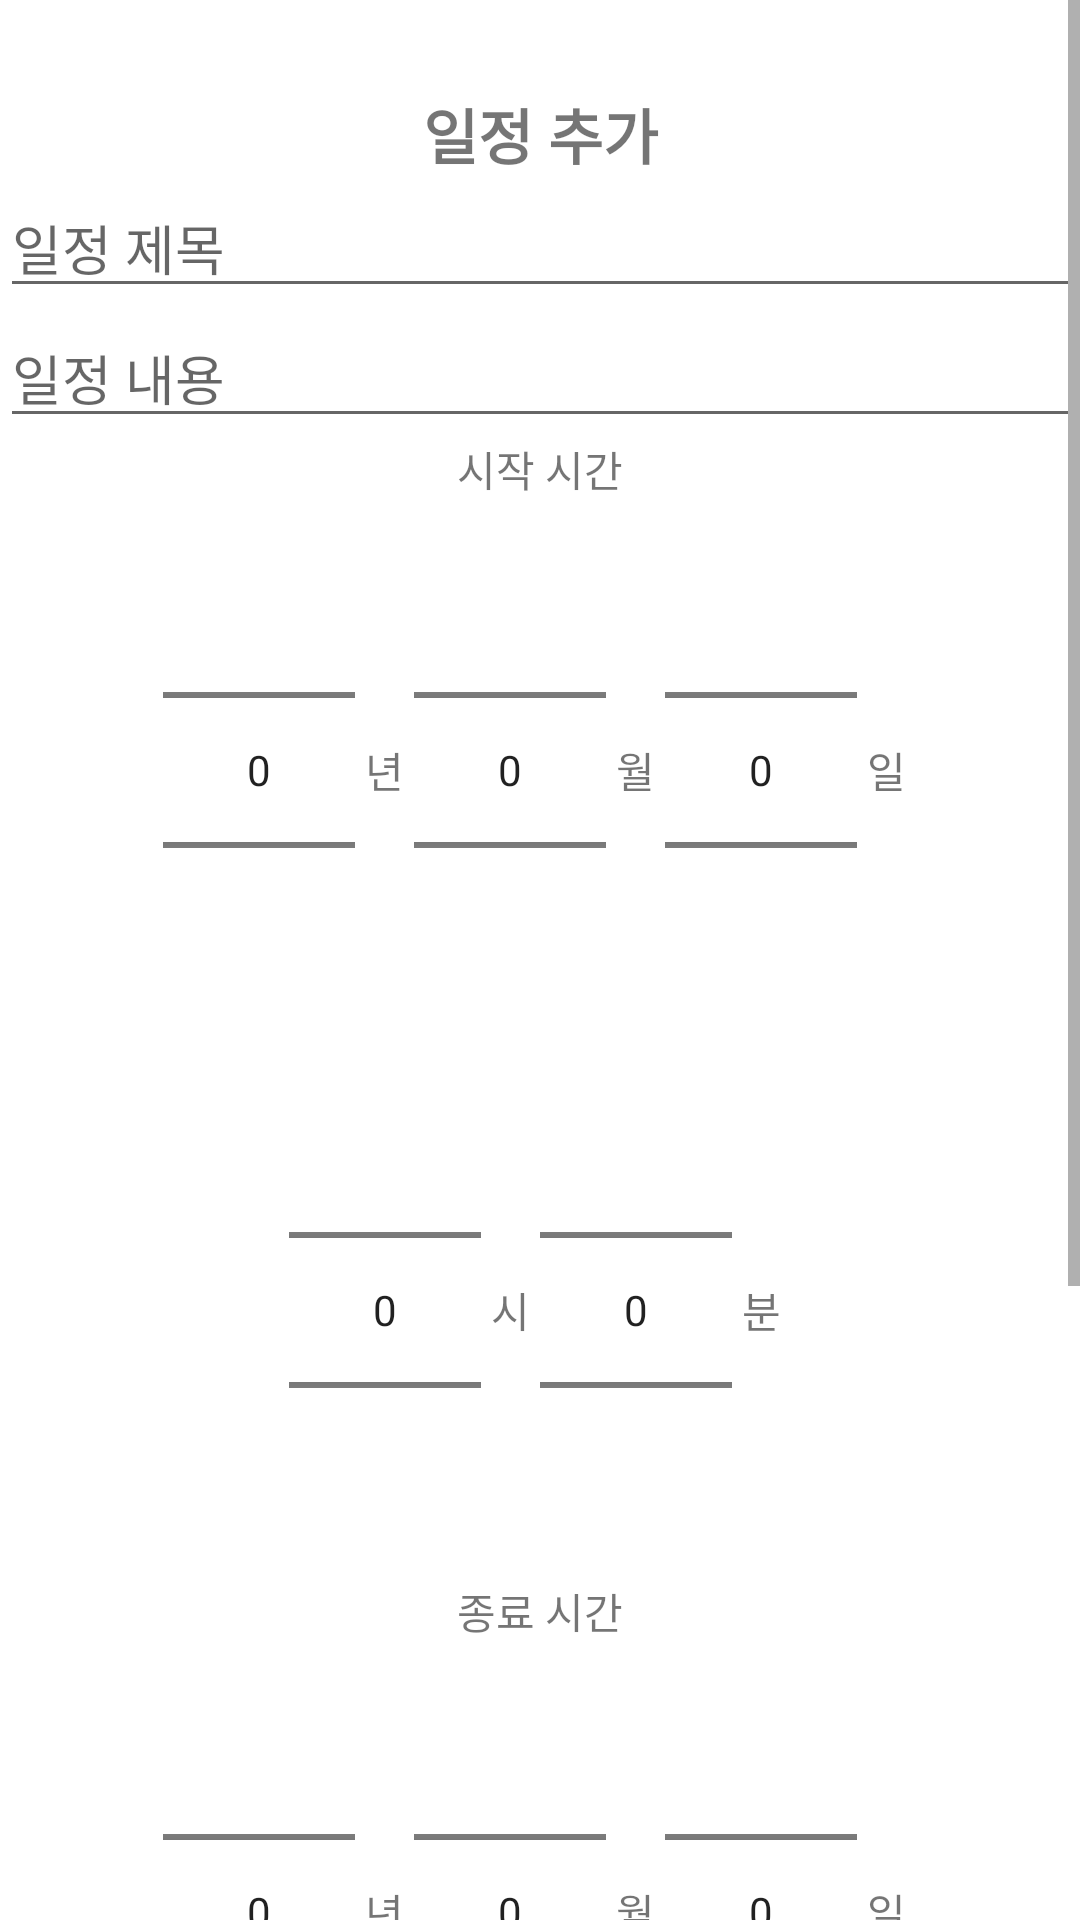

Layout XML and referenced resources for this Android screen:
<!-- AndroidManifest.xml: application theme Theme.Plalarm -->
<!-- res/layout/activity_event.xml -->
<?xml version="1.0" encoding="utf-8"?>
<ScrollView xmlns:android="http://schemas.android.com/apk/res/android"
    xmlns:app="http://schemas.android.com/apk/res-auto"
    xmlns:tools="http://schemas.android.com/tools"
    android:layout_width="match_parent"
    android:layout_height="match_parent"
    tools:context=".activity.EventActivity">
    <LinearLayout
        android:layout_width="match_parent"
        android:layout_height="wrap_content"
        android:orientation="vertical"
        android:gravity="center"
        >
        <TextView
            android:layout_width="match_parent"
            android:layout_height="wrap_content"
            android:text="일정 추가"
            android:textStyle="bold"
            android:textSize="20sp"
            android:layout_marginTop="30dp"
            android:gravity="center"
            />
        <EditText
            android:id="@+id/editTitle"
            android:layout_width="match_parent"
            android:layout_height="wrap_content"
            android:hint="일정 제목"
            />
        <EditText
            android:id="@+id/editContent"
            android:layout_width="match_parent"
            android:layout_height="wrap_content"
            android:hint="일정 내용"
            />
        <TextView
            android:layout_width="wrap_content"
            android:layout_height="wrap_content"
            android:text="시작 시간"
            />
        <LinearLayout
            android:layout_width="match_parent"
            android:layout_height="wrap_content"
            android:orientation="horizontal"
            android:gravity="center"
            >
            <NumberPicker
                android:id="@+id/startYear"
                android:layout_width="wrap_content"
                android:layout_height="wrap_content"
                />
            <TextView
                android:layout_width="wrap_content"
                android:layout_height="wrap_content"
                android:text=" 년 "
                />
            <NumberPicker
                android:id="@+id/startMonth"
                android:layout_width="wrap_content"
                android:layout_height="wrap_content"
                />
            <TextView
                android:layout_width="wrap_content"
                android:layout_height="wrap_content"
                android:text=" 월 "
                />
            <NumberPicker
                android:id="@+id/startDate"
                android:layout_width="wrap_content"
                android:layout_height="wrap_content"
                />
            <TextView
                android:layout_width="wrap_content"
                android:layout_height="wrap_content"
                android:text=" 일 "
                />
        </LinearLayout>
        <LinearLayout
            android:layout_width="match_parent"
            android:layout_height="wrap_content"
            android:orientation="horizontal"
            android:gravity="center"
            >
            <NumberPicker
                android:id="@+id/startHour"
                android:layout_width="wrap_content"
                android:layout_height="wrap_content"
                />
            <TextView
                android:layout_width="wrap_content"
                android:layout_height="wrap_content"
                android:text=" 시 "
                />
            <NumberPicker
                android:id="@+id/startMinute"
                android:layout_width="wrap_content"
                android:layout_height="wrap_content"
                />
            <TextView
                android:layout_width="wrap_content"
                android:layout_height="wrap_content"
                android:text=" 분 "
                />
        </LinearLayout>
        <TextView
            android:layout_width="wrap_content"
            android:layout_height="wrap_content"
            android:text="종료 시간"
            />
        <LinearLayout
            android:layout_width="match_parent"
            android:layout_height="wrap_content"
            android:orientation="horizontal"
            android:gravity="center"
            >
            <NumberPicker
                android:id="@+id/endYear"
                android:layout_width="wrap_content"
                android:layout_height="wrap_content"
                />
            <TextView
                android:layout_width="wrap_content"
                android:layout_height="wrap_content"
                android:text=" 년 "
                />
            <NumberPicker
                android:id="@+id/endMonth"
                android:layout_width="wrap_content"
                android:layout_height="wrap_content"
                />
            <TextView
                android:layout_width="wrap_content"
                android:layout_height="wrap_content"
                android:text=" 월 "
                />
            <NumberPicker
                android:id="@+id/endDate"
                android:layout_width="wrap_content"
                android:layout_height="wrap_content"
                />
            <TextView
                android:layout_width="wrap_content"
                android:layout_height="wrap_content"
                android:text=" 일 "
                />
        </LinearLayout>
        <LinearLayout
            android:layout_width="match_parent"
            android:layout_height="wrap_content"
            android:orientation="horizontal"
            android:gravity="center"
            >
            <NumberPicker
                android:id="@+id/endHour"
                android:layout_width="wrap_content"
                android:layout_height="wrap_content"
                />
            <TextView
                android:layout_width="wrap_content"
                android:layout_height="wrap_content"
                android:text=" 시 "
                />
            <NumberPicker
                android:id="@+id/endMinute"
                android:layout_width="wrap_content"
                android:layout_height="wrap_content"
                />
            <TextView
                android:layout_width="wrap_content"
                android:layout_height="wrap_content"
                android:text=" 분 "
                />
        </LinearLayout>
        
        
        
        
        
        
        
        
        
        
        
        

        <Button
            android:id="@+id/submitButton"
            android:layout_width="match_parent"
            android:layout_height="wrap_content"
            android:text="일정 등록"
            />
    </LinearLayout>
</ScrollView>
<!-- resources referenced by this layout -->
<resources>
  <!-- drawable logo (drawable) -->
  <vector xmlns:android="http://schemas.android.com/apk/res/android"
      android:width="300dp"
      android:height="300dp"
      android:viewportWidth="53"
      android:viewportHeight="53">
    <path
        android:strokeWidth="1"
        android:pathData="M34.016,39C33.863,40.784 34.747,44.506 39.5,45.118C44.253,45.729 45.137,49.961 44.984,52"
        android:fillColor="#00000000"
        android:strokeColor="#000000"/>
    <path
        android:strokeWidth="1"
        android:pathData="M39.488,23C41.748,23.459 46.587,24.996 47.867,27.474C49.467,30.57 48.686,30.758 51,34"
        android:fillColor="#00000000"
        android:strokeColor="#000000"/>
    <path
        android:pathData="M12.5,17.5m-12.5,0a12.5,12.5 0,1 1,25 0a12.5,12.5 0,1 1,-25 0"
        android:fillColor="#F9FE00"/>
    <path
        android:pathData="M30.5,12.5m-12.5,0a12.5,12.5 0,1 1,25 0a12.5,12.5 0,1 1,-25 0"
        android:fillColor="#FF5C00"/>
    <path
        android:pathData="M24.5,28.5m-12.5,0a12.5,12.5 0,1 1,25 0a12.5,12.5 0,1 1,-25 0"
        android:fillColor="#FF0000"/>
    <path
        android:pathData="M30.681,36.25L36.378,38.323L31.734,42.22L30.681,36.25Z"
        android:fillColor="#FF0000"/>
    <path
        android:pathData="M37.681,19.25L43.378,21.323L38.734,25.22L37.681,19.25Z"
        android:fillColor="#FF5C00"/>
  </vector>
  <style name="Theme.Plalarm" parent="Theme.MaterialComponents.DayNight.DarkActionBar">
          
          <item name="colorPrimary">@color/purple_500</item>
          <item name="colorPrimaryVariant">@color/purple_700</item>
          <item name="colorOnPrimary">@color/white</item>
          
          <item name="colorSecondary">@color/teal_200</item>
          <item name="colorSecondaryVariant">@color/teal_700</item>
          <item name="colorOnSecondary">@color/black</item>
          
          <item name="android:statusBarColor">?attr/colorPrimaryVariant</item>
          
      </style>
  <!-- not gathered from this repository: default colours our renderer supplied (Android Studio template values) -->
  <color name="purple_500">#FF6200EE</color>
  <color name="purple_700">#FF3700B3</color>
  <color name="teal_200">#FF03DAC5</color>
  <color name="teal_700">#FF018786</color>
  <color name="black">#FF000000</color>
  <color name="white">#FFFFFFFF</color>
</resources>
